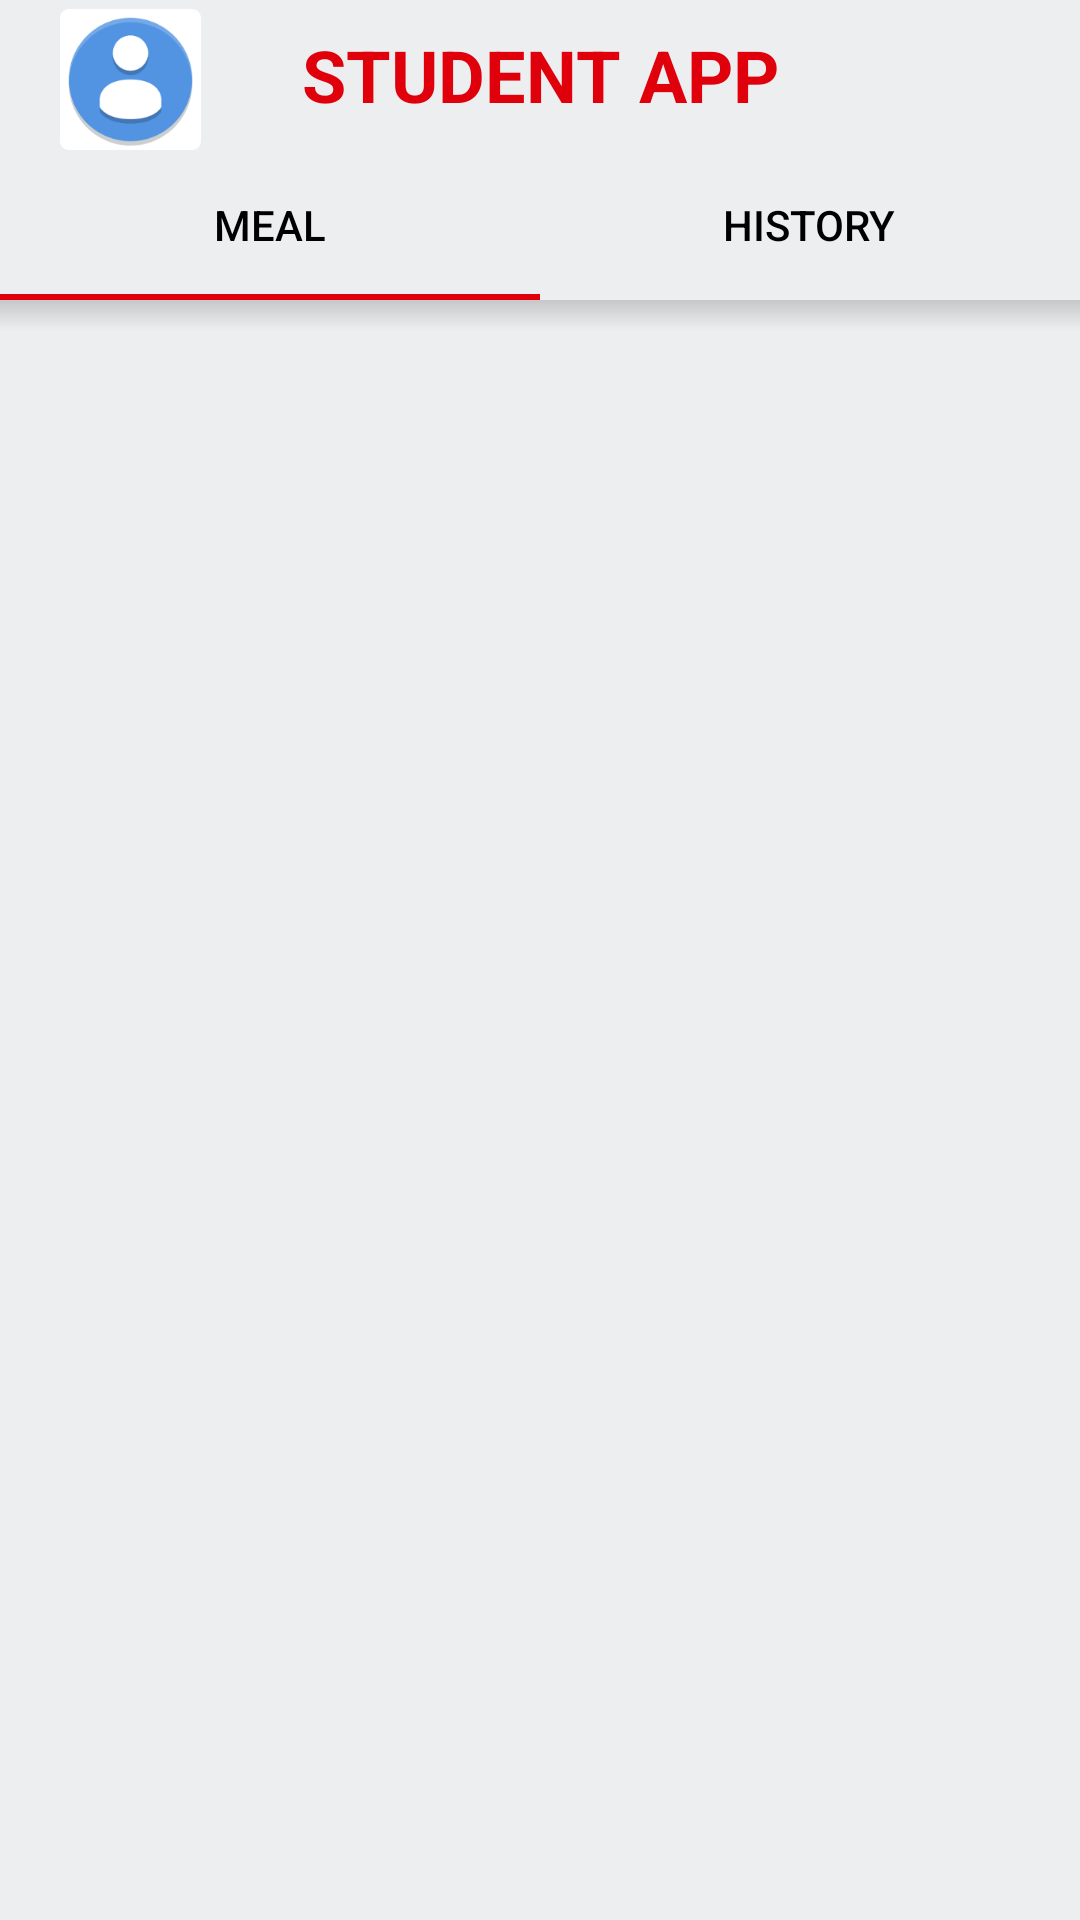

Write the Android layout XML for this screen, with the resource values it uses.
<!-- AndroidManifest.xml: application theme AppTheme -->
<!-- res/layout/student_activity_main.xml -->
<?xml version="1.0" encoding="utf-8"?>
<androidx.constraintlayout.widget.ConstraintLayout xmlns:android="http://schemas.android.com/apk/res/android"
    xmlns:app="http://schemas.android.com/apk/res-auto"
    xmlns:tools="http://schemas.android.com/tools"
    android:layout_width="match_parent"
    android:layout_height="match_parent"
    tools:context=".ui.studentUi.StudentMainActivity">

    <LinearLayout
        android:id="@+id/linearLayout"
        android:layout_width="match_parent"
        android:layout_height="100dp"
        android:background="@drawable/shadow"
        android:orientation="vertical"
        app:layout_constraintEnd_toEndOf="parent"
        app:layout_constraintStart_toStartOf="parent"
        app:layout_constraintTop_toTopOf="parent">

        <RelativeLayout
            android:layout_width="match_parent"
            android:layout_height="150dp"
            android:layout_weight="2">

            <ImageButton
                android:id="@+id/btn_profile"
                android:layout_width="47dp"
                android:layout_height="47dp"
                android:layout_alignParentStart="true"
                android:layout_alignParentTop="true"
                android:layout_alignParentBottom="true"
                android:layout_marginStart="20dp"
                android:layout_marginTop="3dp"
                android:layout_marginBottom="0dp"

                android:contentDescription="@string/profile_btn"
                android:foreground="?attr/selectableItemBackgroundBorderless"
                android:src="@drawable/download"
                tools:ignore="UnusedAttribute" />

            <TextView
                android:id="@+id/textView"
                android:layout_width="wrap_content"
                android:layout_height="wrap_content"
                android:layout_alignParentStart="true"
                android:layout_alignParentTop="true"
                android:layout_alignParentEnd="true"
                android:layout_alignParentBottom="true"
                android:layout_marginStart="0dp"
                android:layout_marginTop="0dp"
                android:layout_marginEnd="0dp"
                android:layout_marginBottom="0dp"
                android:gravity="center_vertical"
                android:text="Student app"
                android:textAlignment="center"
                android:textAllCaps="true"
                android:textColor="@color/red"
                android:textSize="24sp"
                android:textStyle="bold" />

        </RelativeLayout>

        <LinearLayout
            android:layout_width="match_parent"
            android:layout_height="match_parent"
            android:layout_weight="1"
            android:gravity="center"
            android:orientation="horizontal" >

            <com.google.android.material.tabs.TabLayout
                android:id="@+id/tl_studentPagerView"
                android:layout_width="match_parent"
                android:layout_height="match_parent"
                app:tabIndicatorColor="@color/red"
                app:tabTextColor="#000">

                <com.google.android.material.tabs.TabItem
                    android:layout_width="wrap_content"
                    android:layout_height="wrap_content"
                    android:text="meal" />

                <com.google.android.material.tabs.TabItem
                    android:layout_width="wrap_content"
                    android:layout_height="wrap_content"
                    android:text="History" />

            </com.google.android.material.tabs.TabLayout>
        </LinearLayout>
    </LinearLayout>

    <ImageView
        android:id="@+id/imageView7"
        android:layout_width="0dp"
        android:layout_height="10dp"
        android:layout_weight="2"
        android:contentDescription="@string/headerDrawableShadow2"
        app:layout_constraintEnd_toEndOf="parent"
        app:layout_constraintStart_toStartOf="parent"
        app:layout_constraintTop_toBottomOf="@+id/linearLayout"
        app:srcCompat="@drawable/shadow2" />

    <androidx.viewpager.widget.ViewPager
        android:id="@+id/VB_studentPages"
        android:layout_width="0dp"
        android:layout_height="0dp"
        app:layout_constraintBottom_toBottomOf="parent"
        app:layout_constraintEnd_toEndOf="parent"
        app:layout_constraintStart_toStartOf="parent"
        app:layout_constraintTop_toBottomOf="@+id/imageView7" />

</androidx.constraintlayout.widget.ConstraintLayout>
<!-- resources referenced by this layout -->
<resources>
  <color name="red">#DF000C</color>
  <!-- drawable download: png bitmap (drawable-hdpi, 4178 bytes) -->
  <!-- drawable shadow2 (drawable) -->
  <?xml version="1.0" encoding="utf-8"?>
  <shape xmlns:android="http://schemas.android.com/apk/res/android" android:shape="rectangle">
  <gradient android:angle="90" android:endColor="#29000000" android:startColor="#00000000" android:useLevel="true" />
  </shape>
  <string name="headerDrawableShadow2">headerDrawableShadow2</string>
  <string name="profile_btn">profile</string>
  <style name="AppTheme" parent="Theme.AppCompat.Light.NoActionBar">
          
          <item name="colorPrimary">@color/colorPrimary</item>
          <item name="colorPrimaryDark">@color/colorPrimaryDark</item>
          <item name="colorAccent">@color/colorAccent</item>
          <item name="android:windowBackground">@color/background</item>
      </style>
  <color name="colorPrimary">#343BFF</color>
  <color name="colorPrimaryDark">#1B1B74</color>
  <color name="colorAccent">#0011FF</color>
  <color name="background">#EDEEF0</color>
</resources>
